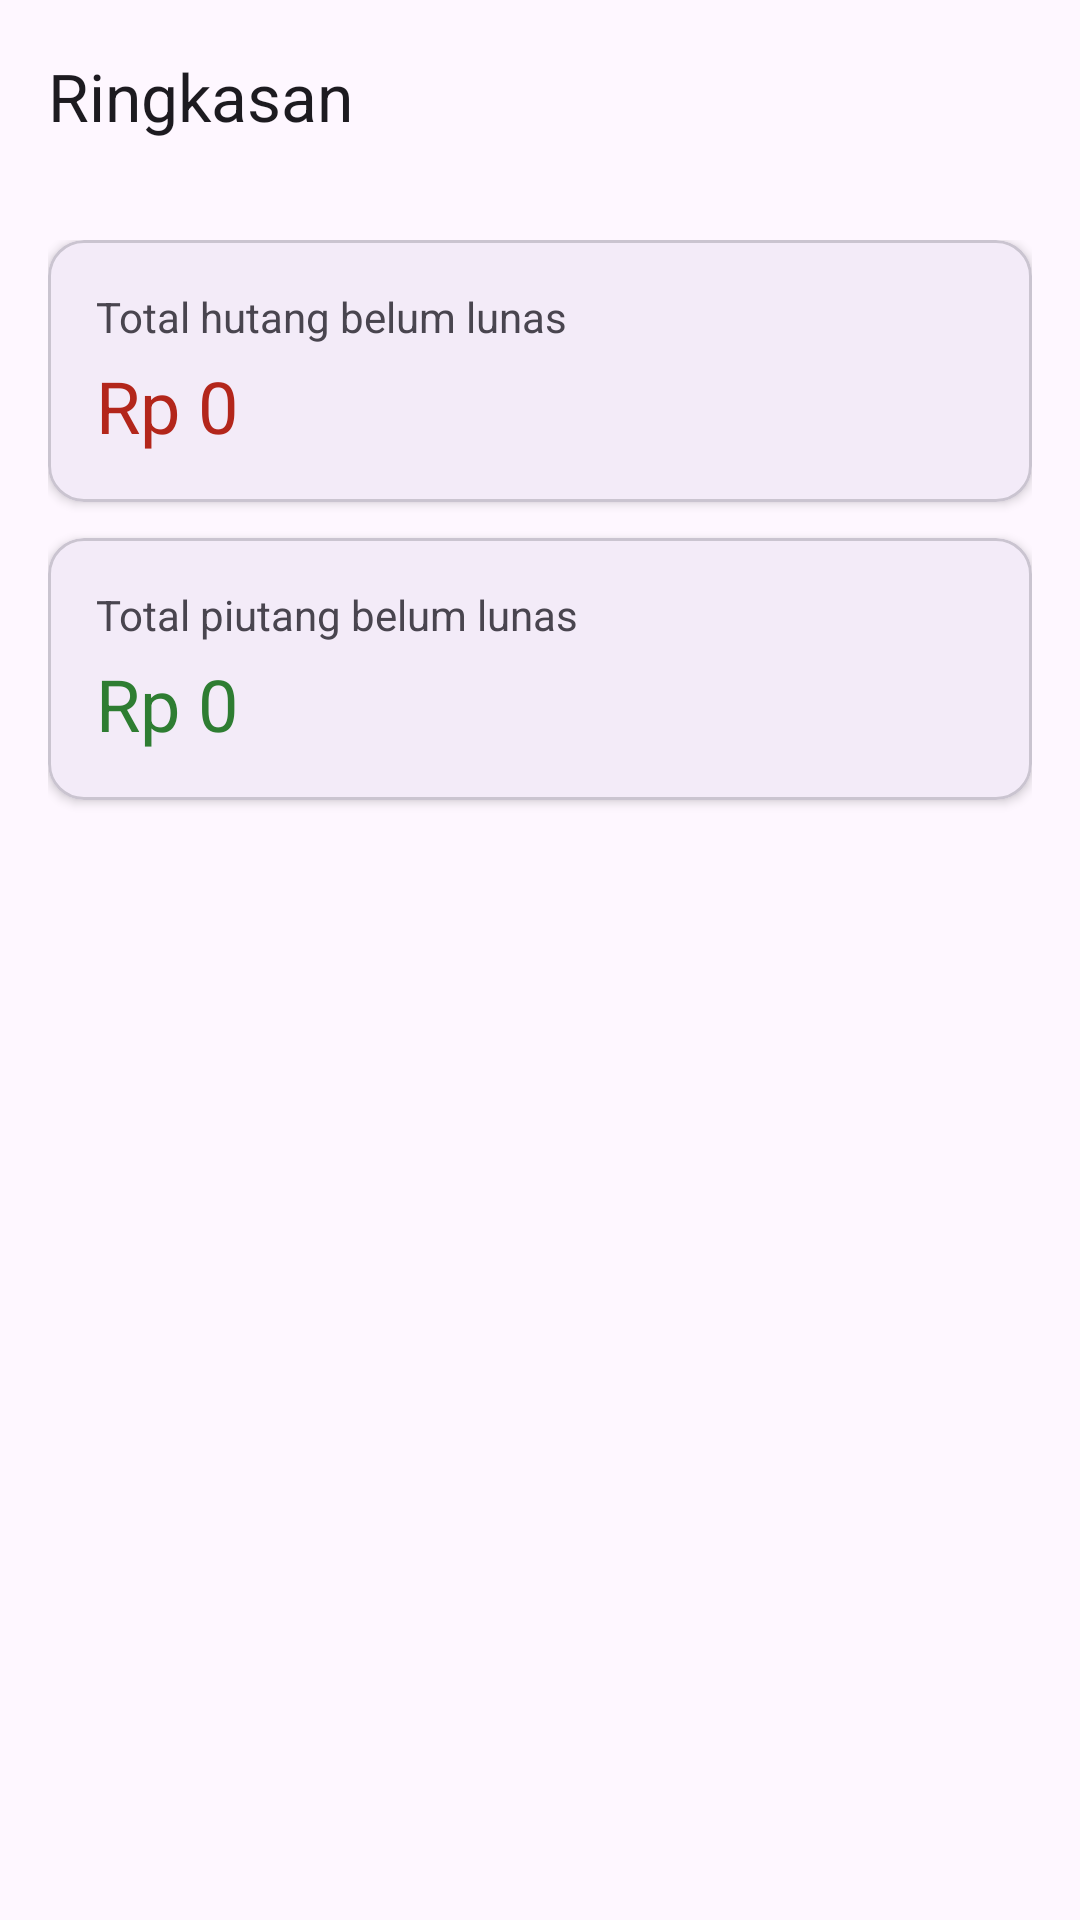

Produce the Android XML layout that renders to this screen, including the resource entries it uses.
<!-- AndroidManifest.xml: application theme Theme.KasBon -->
<!-- res/layout/fragment_ringkasan.xml -->
<?xml version="1.0" encoding="utf-8"?>
<LinearLayout xmlns:android="http://schemas.android.com/apk/res/android"
    xmlns:app="http://schemas.android.com/apk/res-auto"
    android:layout_width="match_parent"
    android:layout_height="match_parent"
    android:orientation="vertical">

    <com.google.android.material.appbar.MaterialToolbar
        android:layout_width="match_parent"
        android:layout_height="?attr/actionBarSize"
        app:title="@string/ringkasan_title" />

    <LinearLayout
        android:layout_width="match_parent"
        android:layout_height="wrap_content"
        android:orientation="vertical"
        android:padding="16dp">

        <com.google.android.material.card.MaterialCardView
            android:layout_width="match_parent"
            android:layout_height="wrap_content"
            app:cardCornerRadius="12dp"
            app:cardElevation="2dp">

            <LinearLayout
                android:layout_width="match_parent"
                android:layout_height="wrap_content"
                android:orientation="vertical"
                android:padding="16dp">

                <TextView
                    android:layout_width="wrap_content"
                    android:layout_height="wrap_content"
                    android:text="@string/ringkasan_hutang" />

                <TextView
                    android:id="@+id/tvTotalHutang"
                    android:layout_width="wrap_content"
                    android:layout_height="wrap_content"
                    android:layout_marginTop="4dp"
                    android:text="Rp 0"
                    android:textAppearance="?attr/textAppearanceHeadlineSmall"
                    android:textColor="#B3261B" />
            </LinearLayout>
        </com.google.android.material.card.MaterialCardView>

        <com.google.android.material.card.MaterialCardView
            android:layout_width="match_parent"
            android:layout_height="wrap_content"
            android:layout_marginTop="12dp"
            app:cardCornerRadius="12dp"
            app:cardElevation="2dp">

            <LinearLayout
                android:layout_width="match_parent"
                android:layout_height="wrap_content"
                android:orientation="vertical"
                android:padding="16dp">

                <TextView
                    android:layout_width="wrap_content"
                    android:layout_height="wrap_content"
                    android:text="@string/ringkasan_piutang" />

                <TextView
                    android:id="@+id/tvTotalPiutang"
                    android:layout_width="wrap_content"
                    android:layout_height="wrap_content"
                    android:layout_marginTop="4dp"
                    android:text="Rp 0"
                    android:textAppearance="?attr/textAppearanceHeadlineSmall"
                    android:textColor="#2E7D32" />
            </LinearLayout>
        </com.google.android.material.card.MaterialCardView>

        <TextView
            android:id="@+id/tvJumlah"
            android:layout_width="wrap_content"
            android:layout_height="wrap_content"
            android:layout_marginTop="16dp" />
    </LinearLayout>
</LinearLayout>
<!-- resources referenced by this layout -->
<resources>
  <string name="ringkasan_hutang">Total hutang belum lunas</string>
  <string name="ringkasan_piutang">Total piutang belum lunas</string>
  <string name="ringkasan_title">Ringkasan</string>
  <style name="Theme.KasBon" parent="Base.Theme.KasBon" />
  <style name="Base.Theme.KasBon" parent="Theme.Material3.DayNight.NoActionBar">
          
          
      </style>
</resources>
